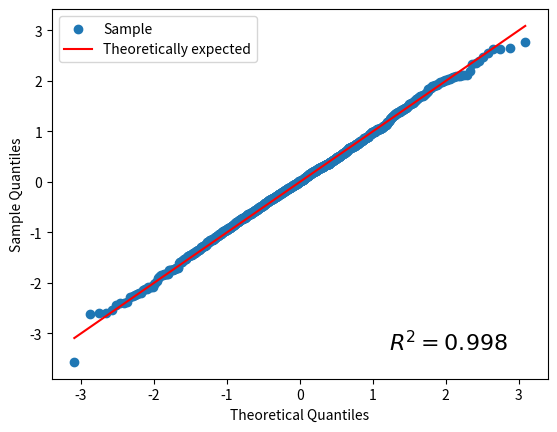

Write Python code to recreate this figure.
import numpy as np
from scipy.stats import norm
import matplotlib.pyplot as plt

np.random.seed(1234)

sampleTemp = np.random.normal(loc=0, scale=1, size=1000)
sample = np.unique(sampleTemp)
quantilesSample = np.arange(0, sample.shape[0]) / (sample.shape[0] - 1)
# get quantiles of any distribution we are interested in
quantileArea = 1. / (sample.shape[0] + 1)
quantiles = np.cumsum(np.ones(sample.shape[0]) * quantileArea)
quantilesLoc = norm.ppf(quantiles, loc=0, scale=1)
# compare distribution quantiles with data
# sum of squared errors of the model
sse = np.sum(np.square(np.sort(sample) - quantilesLoc))
# total of squared errors of the model
sst = np.sum(np.square(np.sort(sample) - np.mean(np.sort(sample))))
# coefficient of determination
r2 = 1. - (sse / sst)
# plot
figQQ, axQQ = plt.subplots()
axQQ.scatter(x=quantilesLoc, y=np.sort(sample), label='Sample')
axQQ.plot(quantilesLoc, quantilesLoc, label='Theoretically expected', color='red')
axQQ.set_xlabel('Theoretical Quantiles')
axQQ.set_ylabel('Sample Quantiles')
axQQ.legend()
axQQ.text(0.8, 0.1, '$R^2 = {:.3f}$'.format(r2), ha='center', va='center',
          fontdict={'fontname': 'Arial', 'size': '16', 'color': 'black', 'weight': 'normal'},
          transform=axQQ.transAxes)